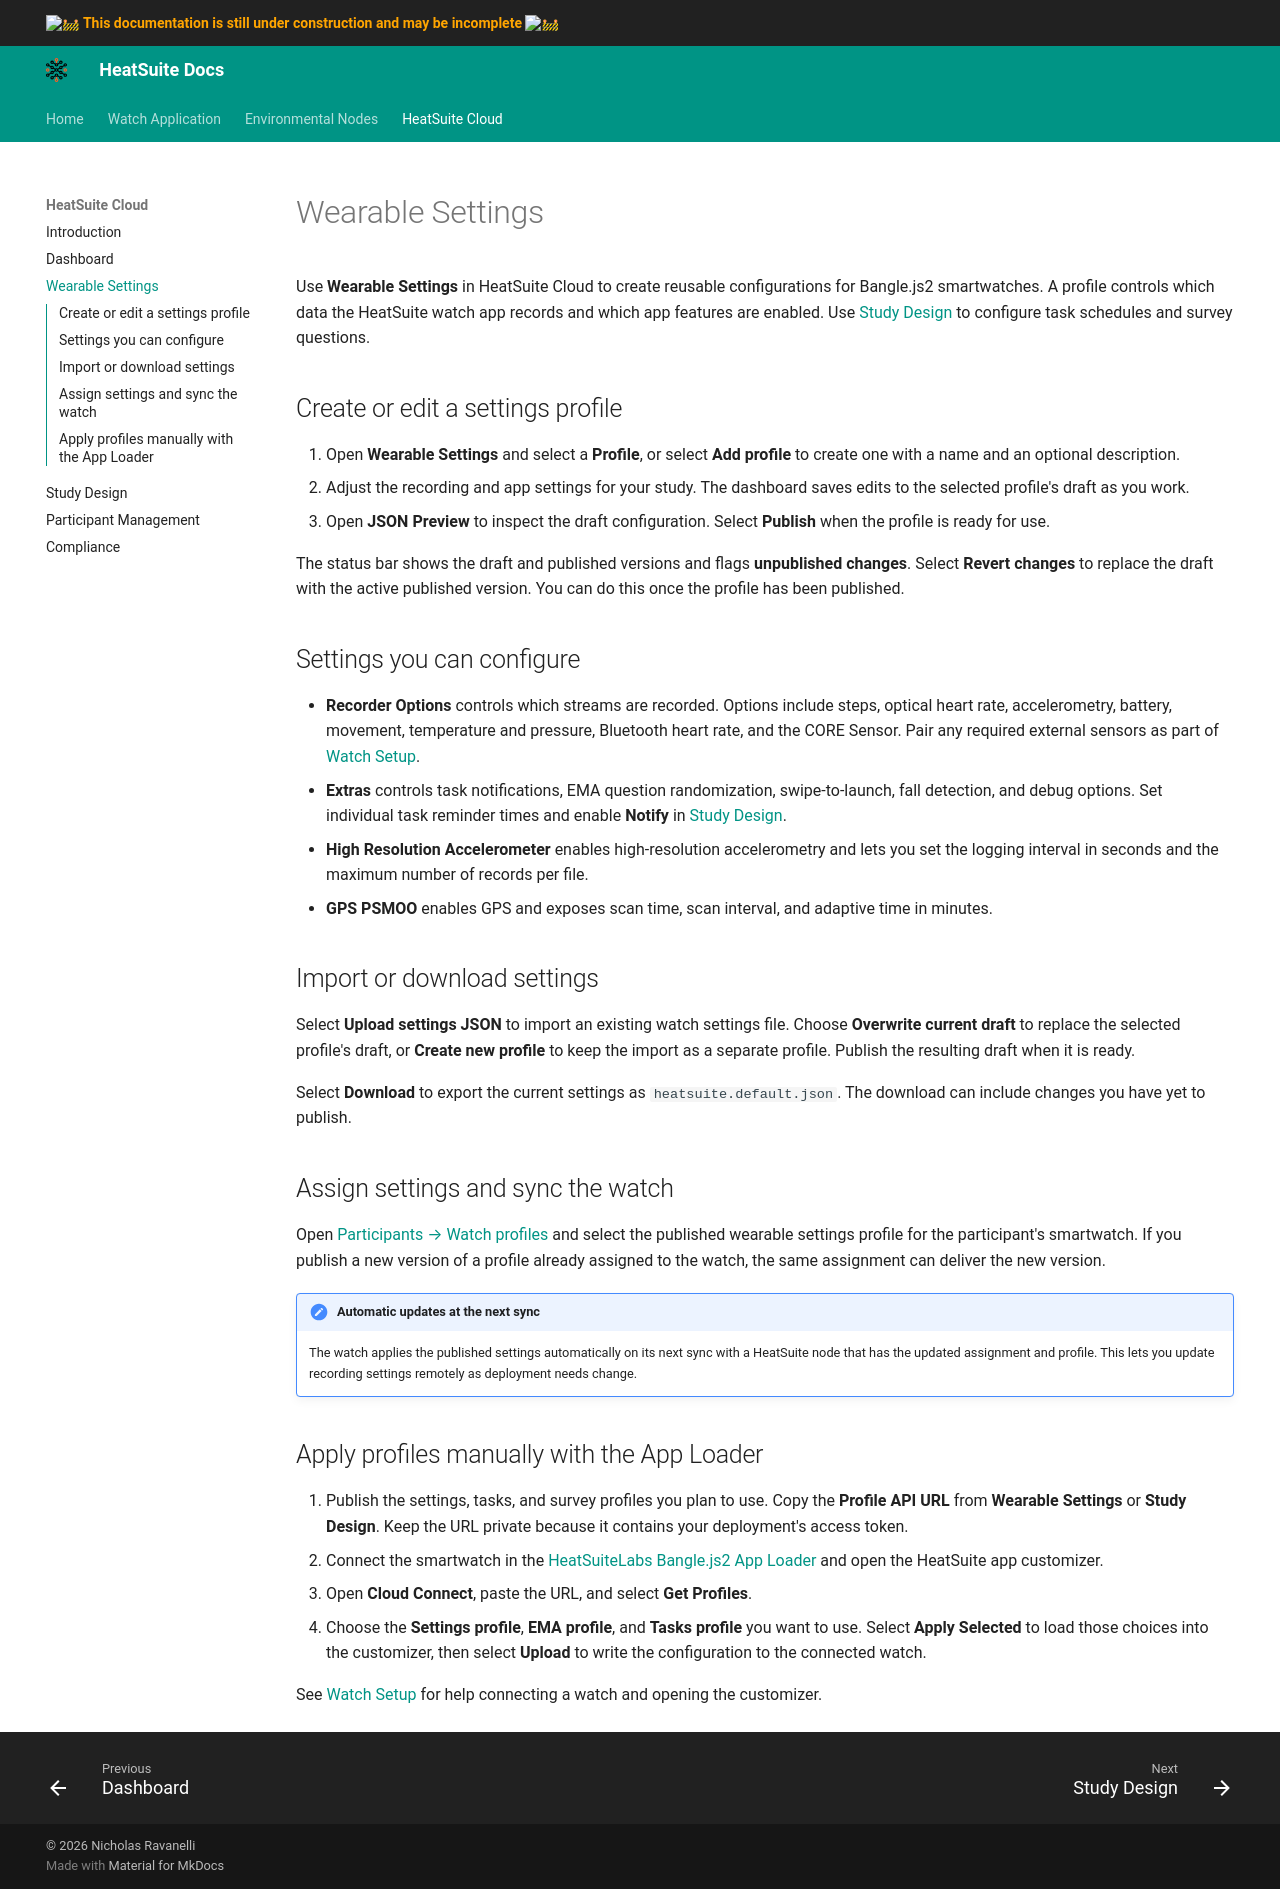

repository: HeatSuiteLabs/HeatSuiteDocs · page: cloud/wearable-settings/index.html · generator: mkdocs

# Wearable Settings

Use **Wearable Settings** in HeatSuite Cloud to create reusable configurations for Bangle.js2 smartwatches. A profile controls which data the HeatSuite watch app records and which app features are enabled. Use [Study Design](study-design.md) to configure task schedules and survey questions.

## Create or edit a settings profile

1. Open **Wearable Settings** and select a **Profile**, or select **Add profile** to create one with a name and an optional description.
2. Adjust the recording and app settings for your study. The dashboard saves edits to the selected profile's draft as you work.
3. Open **JSON Preview** to inspect the draft configuration. Select **Publish** when the profile is ready for use.

The status bar shows the draft and published versions and flags **unpublished changes**. Select **Revert changes** to replace the draft with the active published version. You can do this once the profile has been published.

## Settings you can configure

- **Recorder Options** controls which streams are recorded. Options include steps, optical heart rate, accelerometry, battery, movement, temperature and pressure, Bluetooth heart rate, and the CORE Sensor. Pair any required external sensors as part of [Watch Setup](../watchapp/index.md).
- **Extras** controls task notifications, EMA question randomization, swipe-to-launch, fall detection, and debug options. Set individual task reminder times and enable **Notify** in [Study Design](study-design.md).
- **High Resolution Accelerometer** enables high-resolution accelerometry and lets you set the logging interval in seconds and the maximum number of records per file.
- **GPS PSMOO** enables GPS and exposes scan time, scan interval, and adaptive time in minutes.


## Import or download settings

Select **Upload settings JSON** to import an existing watch settings file. Choose **Overwrite current draft** to replace the selected profile's draft, or **Create new profile** to keep the import as a separate profile. Publish the resulting draft when it is ready.

Select **Download** to export the current settings as `heatsuite.default.json`. The download can include changes you have yet to publish.

## Assign settings and sync the watch

Open [Participants → Watch profiles](participants.md#assign-watch-profiles) and select the published wearable settings profile for the participant's smartwatch. If you publish a new version of a profile already assigned to the watch, the same assignment can deliver the new version.

!!! note "Automatic updates at the next sync"
    The watch applies the published settings automatically on its next sync with a HeatSuite node that has the updated assignment and profile. This lets you update recording settings remotely as deployment needs change.

## Apply profiles manually with the App Loader

1. Publish the settings, tasks, and survey profiles you plan to use. Copy the **Profile API URL** from **Wearable Settings** or **Study Design**. Keep the URL private because it contains your deployment's access token.
2. Connect the smartwatch in the [HeatSuiteLabs Bangle.js2 App Loader](https://heatsuitelabs.github.io/BangleApps/?q=heatsuite) and open the HeatSuite app customizer.
3. Open **Cloud Connect**, paste the URL, and select **Get Profiles**.
4. Choose the **Settings profile**, **EMA profile**, and **Tasks profile** you want to use. Select **Apply Selected** to load those choices into the customizer, then select **Upload** to write the configuration to the connected watch.

See [Watch Setup](../watchapp/index.md) for help connecting a watch and opening the customizer.
